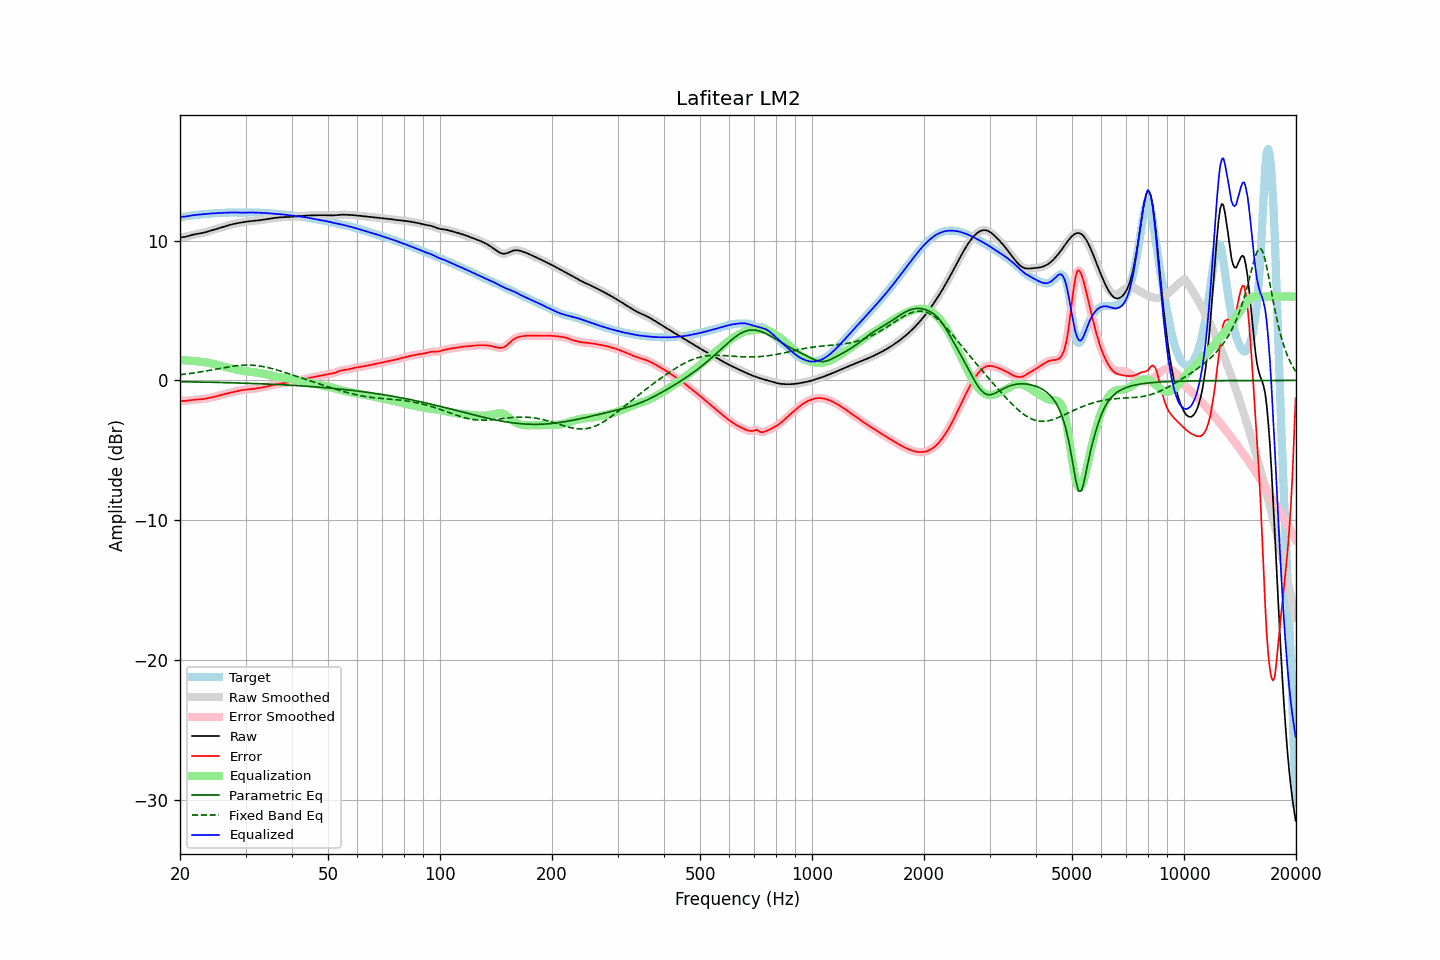

Values plotted in this chart, from the file beside it:
frequency, raw, error, smoothed, error_smoothed, equalization, parametric_eq, fixed_band_eq, equalized_raw, equalized_smoothed, target
20.00, 10.22, -1.46, 10.22, -1.46, 1.47, -0.09, 0.41, 11.69, 11.69, 11.68
20.20, 10.23, -1.46, 10.23, -1.46, 1.47, -0.09, 0.42, 11.70, 11.70, 11.69
20.40, 10.25, -1.46, 10.25, -1.46, 1.46, -0.09, 0.44, 11.70, 11.70, 11.71
20.61, 10.27, -1.46, 10.27, -1.46, 1.45, -0.09, 0.45, 11.71, 11.71, 11.73
20.81, 10.29, -1.45, 10.29, -1.45, 1.44, -0.10, 0.46, 11.73, 11.73, 11.74
21.02, 10.32, -1.44, 10.32, -1.44, 1.43, -0.10, 0.48, 11.75, 11.75, 11.76
21.23, 10.35, -1.42, 10.35, -1.42, 1.42, -0.10, 0.49, 11.77, 11.77, 11.77
21.44, 10.39, -1.40, 10.39, -1.40, 1.41, -0.10, 0.51, 11.80, 11.79, 11.79
21.66, 10.42, -1.39, 10.42, -1.39, 1.39, -0.10, 0.53, 11.81, 11.81, 11.80
21.87, 10.45, -1.37, 10.44, -1.37, 1.38, -0.11, 0.54, 11.83, 11.83, 11.82
22.09, 10.47, -1.37, 10.47, -1.37, 1.37, -0.11, 0.56, 11.84, 11.84, 11.83
22.31, 10.49, -1.36, 10.49, -1.36, 1.36, -0.11, 0.58, 11.85, 11.85, 11.85
22.54, 10.51, -1.36, 10.51, -1.36, 1.35, -0.11, 0.60, 11.86, 11.86, 11.86
22.76, 10.52, -1.35, 10.52, -1.35, 1.34, -0.11, 0.62, 11.87, 11.87, 11.87
22.99, 10.55, -1.34, 10.55, -1.34, 1.33, -0.12, 0.63, 11.88, 11.88, 11.88
23.22, 10.57, -1.32, 10.57, -1.32, 1.31, -0.12, 0.65, 11.89, 11.89, 11.89
23.45, 10.60, -1.30, 10.60, -1.30, 1.30, -0.12, 0.67, 11.90, 11.90, 11.90
23.69, 10.64, -1.27, 10.64, -1.27, 1.28, -0.12, 0.69, 11.91, 11.91, 11.91
23.92, 10.67, -1.25, 10.67, -1.25, 1.25, -0.13, 0.71, 11.92, 11.92, 11.92
24.16, 10.70, -1.23, 10.70, -1.23, 1.23, -0.13, 0.74, 11.93, 11.93, 11.93
24.40, 10.74, -1.20, 10.74, -1.20, 1.20, -0.13, 0.76, 11.94, 11.94, 11.94
24.65, 10.77, -1.18, 10.77, -1.18, 1.18, -0.13, 0.78, 11.95, 11.95, 11.95
24.89, 10.81, -1.15, 10.81, -1.15, 1.15, -0.14, 0.80, 11.96, 11.96, 11.96
25.14, 10.84, -1.12, 10.84, -1.12, 1.12, -0.14, 0.82, 11.96, 11.96, 11.97
25.39, 10.88, -1.09, 10.88, -1.09, 1.09, -0.14, 0.84, 11.97, 11.97, 11.97
25.65, 10.92, -1.06, 10.92, -1.06, 1.06, -0.14, 0.86, 11.97, 11.97, 11.98
25.91, 10.95, -1.03, 10.95, -1.03, 1.03, -0.15, 0.89, 11.98, 11.98, 11.98
26.16, 10.99, -0.99, 10.99, -0.99, 1.00, -0.15, 0.91, 11.99, 11.99, 11.98
26.43, 11.02, -0.96, 11.02, -0.96, 0.97, -0.15, 0.93, 11.99, 11.99, 11.99
26.69, 11.06, -0.94, 11.06, -0.94, 0.94, -0.16, 0.95, 12.00, 12.00, 11.99
26.96, 11.09, -0.91, 11.09, -0.91, 0.91, -0.16, 0.97, 12.00, 12.00, 12.00
27.23, 11.12, -0.89, 11.12, -0.89, 0.88, -0.16, 0.99, 12.00, 12.00, 12.01
27.50, 11.15, -0.86, 11.15, -0.86, 0.86, -0.17, 1.00, 12.01, 12.01, 12.01
27.77, 11.18, -0.84, 11.18, -0.83, 0.83, -0.17, 1.02, 12.01, 12.01, 12.01
28.05, 11.20, -0.81, 11.20, -0.81, 0.80, -0.17, 1.04, 12.01, 12.01, 12.01
28.33, 11.23, -0.78, 11.23, -0.78, 0.78, -0.18, 1.05, 12.00, 12.00, 12.00
28.62, 11.25, -0.75, 11.25, -0.75, 0.75, -0.18, 1.06, 12.00, 12.00, 12.00
28.90, 11.27, -0.72, 11.27, -0.72, 0.73, -0.18, 1.07, 12.00, 12.00, 11.99
29.19, 11.29, -0.70, 11.29, -0.70, 0.71, -0.19, 1.08, 12.00, 12.00, 11.99
29.48, 11.31, -0.68, 11.31, -0.68, 0.69, -0.19, 1.09, 12.00, 12.00, 11.99
29.78, 11.33, -0.67, 11.33, -0.67, 0.67, -0.19, 1.10, 12.00, 12.00, 12.00
30.08, 11.35, -0.66, 11.35, -0.66, 0.66, -0.20, 1.10, 12.00, 12.00, 12.01
30.38, 11.36, -0.65, 11.36, -0.65, 0.64, -0.20, 1.10, 12.01, 12.01, 12.01
30.68, 11.38, -0.63, 11.38, -0.63, 0.63, -0.21, 1.10, 12.01, 12.01, 12.01
30.99, 11.39, -0.62, 11.39, -0.62, 0.62, -0.21, 1.10, 12.01, 12.01, 12.01
31.30, 11.40, -0.60, 11.40, -0.60, 0.61, -0.21, 1.09, 12.01, 12.01, 12.01
31.61, 11.41, -0.59, 11.41, -0.59, 0.59, -0.22, 1.08, 12.01, 12.00, 12.00
31.93, 11.42, -0.58, 11.42, -0.58, 0.58, -0.22, 1.07, 12.00, 12.00, 12.00
32.24, 11.43, -0.56, 11.43, -0.56, 0.56, -0.23, 1.06, 12.00, 12.00, 12.00
32.57, 11.45, -0.55, 11.45, -0.55, 0.54, -0.23, 1.04, 11.99, 11.99, 11.99
32.89, 11.46, -0.53, 11.46, -0.53, 0.52, -0.24, 1.03, 11.99, 11.99, 11.99
33.22, 11.48, -0.51, 11.48, -0.51, 0.50, -0.24, 1.01, 11.98, 11.98, 11.98
33.55, 11.50, -0.48, 11.50, -0.48, 0.48, -0.25, 0.99, 11.98, 11.98, 11.98
33.89, 11.51, -0.45, 11.51, -0.46, 0.46, -0.25, 0.96, 11.97, 11.97, 11.97
34.23, 11.53, -0.43, 11.53, -0.43, 0.43, -0.26, 0.94, 11.96, 11.96, 11.96
34.57, 11.55, -0.40, 11.55, -0.40, 0.40, -0.26, 0.91, 11.95, 11.95, 11.95
34.92, 11.57, -0.38, 11.57, -0.38, 0.38, -0.27, 0.88, 11.94, 11.94, 11.95
35.27, 11.59, -0.35, 11.59, -0.35, 0.35, -0.27, 0.85, 11.94, 11.94, 11.94
35.62, 11.61, -0.32, 11.61, -0.32, 0.32, -0.28, 0.82, 11.93, 11.93, 11.93
35.97, 11.62, -0.30, 11.62, -0.30, 0.30, -0.28, 0.79, 11.92, 11.92, 11.92
... 635 more rows
